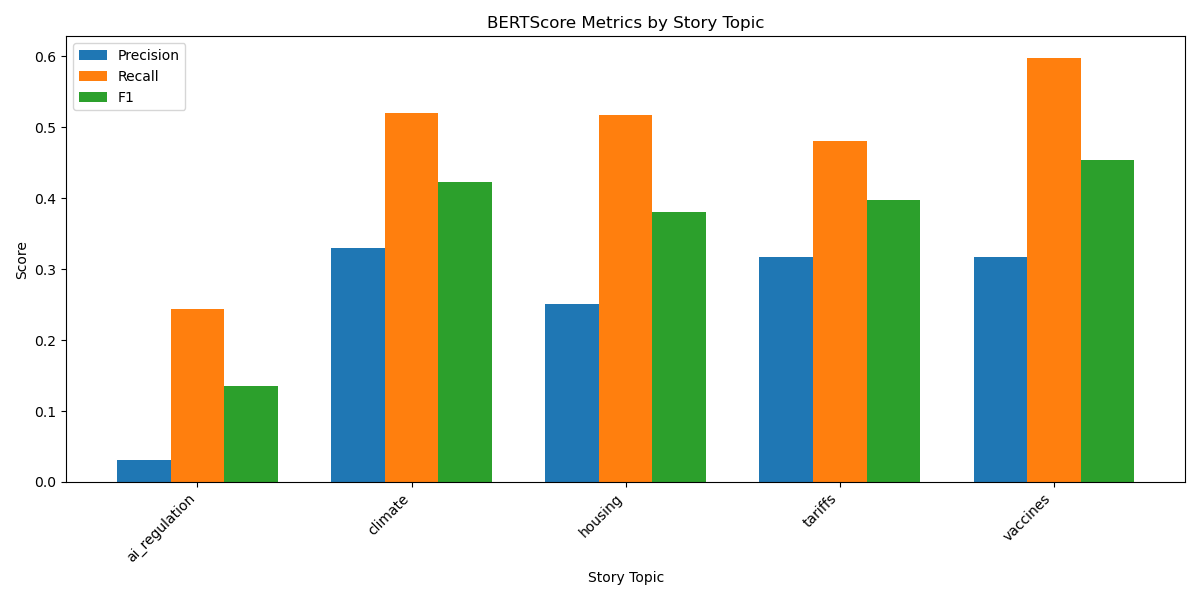

Source data for this figure (header and first rows):
, story_key, bertscore_precision, bertscore_precision, bertscore_precision, bertscore_recall, bertscore_recall, bertscore_f1, bertscore_f1, fact_presence_avg, fact_presence_avg
, , mean, std, count, mean, std, mean, std, mean, std
0, ai_regulation, 0.03099, 0.1379, 50, 0.2444, 0.2359, 0.1357, 0.1733, 0.3683, 0.2477
1, climate, 0.3297, 0.178, 50, 0.52, 0.2268, 0.4231, 0.189, 0.6957, 0.1326
2, housing, 0.2511, 0.1455, 50, 0.517, 0.2, 0.381, 0.162, 0.7832, 0.1587
3, tariffs, 0.3174, 0.155, 50, 0.481, 0.1995, 0.398, 0.1622, 0.6576, 0.1161
4, vaccines, 0.3168, 0.1393, 50, 0.5985, 0.1595, 0.4543, 0.1388, 0.7905, 0.08284
